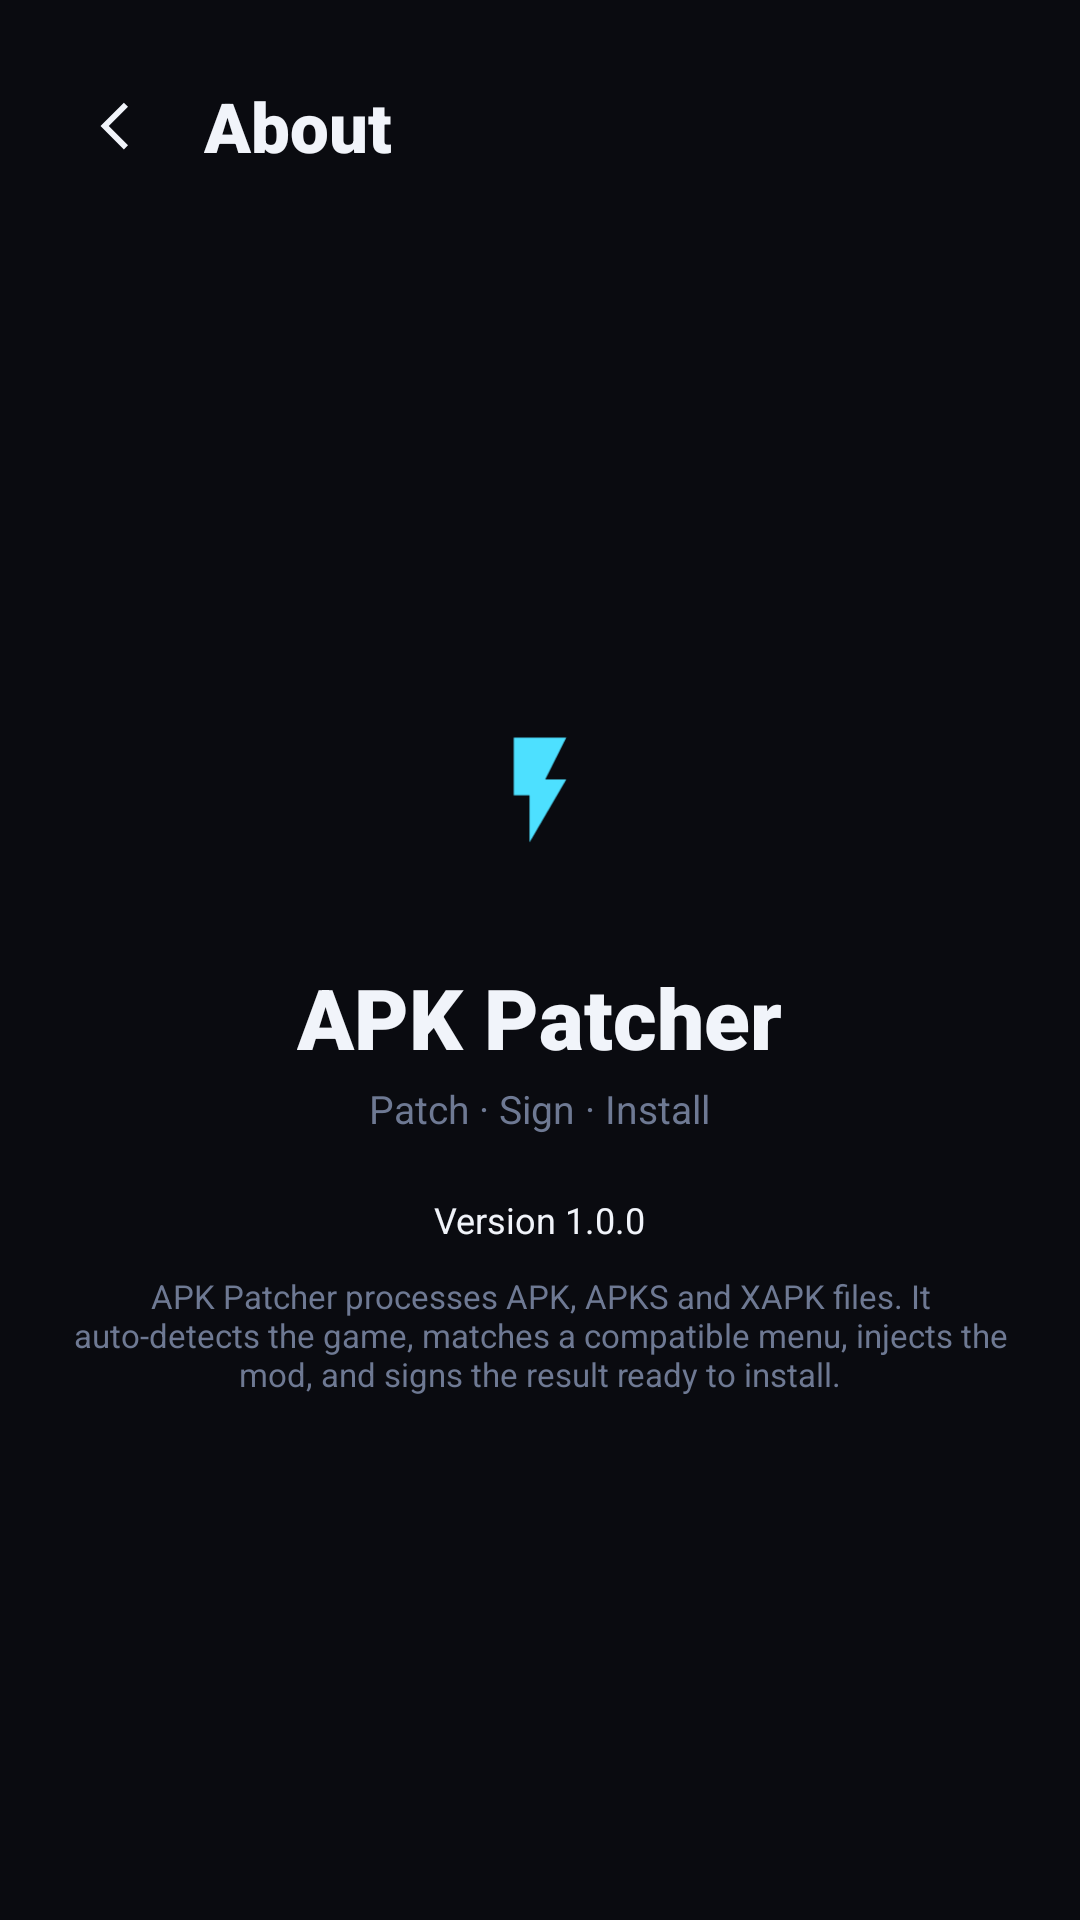

Layout XML and referenced resources for this Android screen:
<!-- AndroidManifest.xml: application theme Theme.ApkPatcher -->
<!-- res/layout/screen_about.xml -->
<?xml version="1.0" encoding="utf-8"?>
<LinearLayout xmlns:android="http://schemas.android.com/apk/res/android"
    android:layout_width="match_parent" android:layout_height="match_parent"
    android:orientation="vertical" android:gravity="center_horizontal"
    android:background="@color/bg" android:padding="18dp">

    <LinearLayout android:layout_width="match_parent" android:layout_height="48dp" android:gravity="center_vertical">
        <ImageView android:id="@+id/aboutBack" android:layout_width="42dp" android:layout_height="42dp"
            android:padding="10dp" android:src="@drawable/ic_back" />
        <TextView android:text="@string/about_title" android:textColor="@color/text" android:textSize="23sp"
            android:fontFamily="sans-serif-black" android:paddingStart="8dp"
            android:layout_width="wrap_content" android:layout_height="wrap_content" />
    </LinearLayout>

    <Space android:layout_width="match_parent" android:layout_height="0dp" android:layout_weight="1" />

    <FrameLayout android:layout_width="82dp" android:layout_height="82dp" android:background="@drawable/success_circle">
        <ImageView android:src="@drawable/ic_bolt" android:layout_width="42dp" android:layout_height="42dp"
            android:layout_gravity="center" />
    </FrameLayout>

    <TextView android:text="@string/app_name" android:textColor="@color/text" android:textSize="28sp"
        android:fontFamily="sans-serif-black" android:layout_marginTop="16dp"
        android:layout_width="wrap_content" android:layout_height="wrap_content" />
    <TextView android:text="@string/app_subtitle" android:textColor="@color/muted" android:textSize="13sp"
        android:layout_marginTop="3dp" android:layout_width="wrap_content" android:layout_height="wrap_content" />
    <TextView android:text="@string/about_version" android:textColor="@color/text" android:textSize="12sp"
        android:layout_marginTop="20dp" android:layout_width="wrap_content" android:layout_height="wrap_content" />
    <TextView android:text="@string/about_body" android:textColor="@color/muted" android:textSize="11sp"
        android:gravity="center" android:layout_marginTop="10dp"
        android:layout_width="match_parent" android:layout_height="wrap_content" />

    <Space android:layout_width="match_parent" android:layout_height="0dp" android:layout_weight="1" />
</LinearLayout>
<!-- resources referenced by this layout -->
<resources>
  <color name="bg">#0A0B10</color>
  <color name="muted">#6E7993</color>
  <color name="text">#F1F4FA</color>
  <!-- drawable ic_back (drawable) -->
  <vector xmlns:android="http://schemas.android.com/apk/res/android"
      android:width="24dp" android:height="24dp"
      android:viewportWidth="24" android:viewportHeight="24">
      <path android:fillColor="#F1F4FA"
          android:pathData="M16,5 L9,12 16,19 14.5,20.5 6,12 14.5,3.5 Z" />
  </vector>
  <!-- drawable ic_bolt (drawable) -->
  <vector xmlns:android="http://schemas.android.com/apk/res/android"
      android:width="20dp" android:height="20dp"
      android:viewportWidth="24" android:viewportHeight="24">
      <path android:fillColor="#4DE0FF" android:pathData="M7,2v11h3v9l7,-12h-4l4,-8z" />
  </vector>
  <string name="about_body">APK Patcher processes APK, APKS and XAPK files. It auto-detects the game, matches a compatible menu, injects the mod, and signs the result ready to install.</string>
  <string name="about_title">About</string>
  <string name="about_version">Version 1.0.0</string>
  <string name="app_name">APK Patcher</string>
  <string name="app_subtitle">Patch · Sign · Install</string>
  <style name="Theme.ApkPatcher" parent="Theme.Material3.DayNight.NoActionBar">
          <item name="colorPrimary">@color/accent</item>
          <item name="colorOnPrimary">#FFFFFF</item>
          <item name="colorPrimaryContainer">@color/accent_soft</item>
          <item name="colorSurface">@color/surface_card</item>
          <item name="colorOnSurface">@color/text</item>
          <item name="colorOutline">@color/outline</item>
          <item name="android:colorBackground">@color/bg</item>
          <item name="android:windowBackground">@color/bg</item>
          <item name="android:textColorPrimary">@color/text</item>
          <item name="android:textColorSecondary">@color/text_mid</item>
          <item name="android:statusBarColor">@color/bg</item>
          <item name="android:navigationBarColor">@color/bg</item>
      </style>
  <color name="accent">#4DE0FF</color>
  <color name="accent_soft">#0C2A33</color>
  <color name="surface_card">#1A1F2E</color>
  <color name="outline">#2A3249</color>
  <color name="text_mid">#AEB6C6</color>
</resources>
